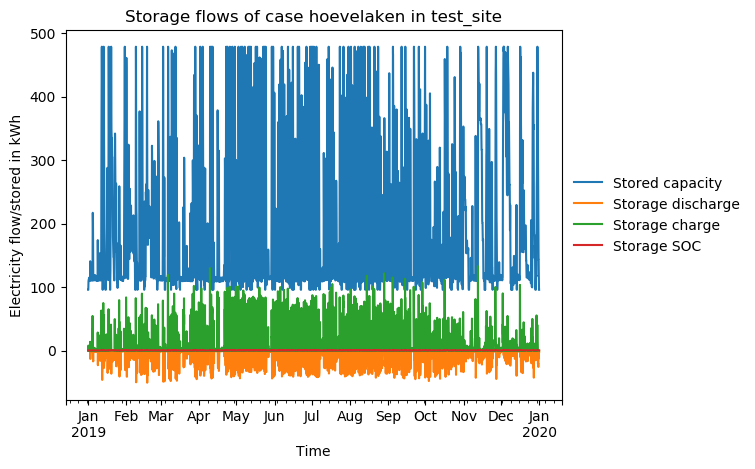

Values plotted in this chart, from the file beside it:
timestep, Stored capacity, Storage discharge, Storage charge, Storage SOC
2019-01-01 00:00:00, 95.68, -0.0, 0.0, 0.2
2019-01-01 01:00:00, 95.68, -1.188486e-14, 0.0, 0.2
2019-01-01 02:00:00, 95.68, 1.188486e-14, 0.0, 0.2
2019-01-01 03:00:00, 101.6, -0.0, 6.126, 0.2124
2019-01-01 04:00:00, 109.2, -0.0, 7.837, 0.2283
2019-01-01 05:00:00, 109.3, -0.0, 0.1215, 0.2286
2019-01-01 06:00:00, 109.3, -0.0, 0.0, 0.2286
2019-01-01 07:00:00, 110.1, -0.0, 0.8181, 0.2302
2019-01-01 08:00:00, 110.1, -0.0, 0.0, 0.2302
2019-01-01 09:00:00, 111.4, -0.0, 1.316, 0.2329
2019-01-01 10:00:00, 111.4, -0.0, 0.0, 0.2329
2019-01-01 11:00:00, 112.5, -0.0, 1.169, 0.2353
2019-01-01 12:00:00, 112.5, -0.0, 0.0, 0.2353
2019-01-01 13:00:00, 112.7, -0.0, 0.2052, 0.2357
2019-01-01 14:00:00, 112.7, -0.0, 0.0, 0.2357
2019-01-01 15:00:00, 113.3, -0.0, 0.5629, 0.2368
2019-01-01 16:00:00, 113.3, -0.0, 0.0, 0.2368
2019-01-01 17:00:00, 114.4, -0.0, 1.156, 0.2392
2019-01-01 18:00:00, 114.4, -0.0, 0.0, 0.2392
2019-01-01 19:00:00, 114.1, -0.3099, 0.0, 0.2385
2019-01-01 20:00:00, 113.6, -0.4573, 0.0, 0.2375
2019-01-01 21:00:00, 112.9, -0.7202, 0.0, 0.236
2019-01-01 22:00:00, 112.1, -0.7875, 0.0, 0.2343
2019-01-01 23:00:00, 111.1, -0.945, 0.0, 0.2322
2019-01-02 00:00:00, 110.2, -0.8193, 0.0, 0.2305
2019-01-02 01:00:00, 109.7, -0.5246, 0.0, 0.2293
2019-01-02 02:00:00, 109.4, -0.2477, 0.0, 0.2288
2019-01-02 03:00:00, 109.4, -0.0, 0.0, 0.2288
2019-01-02 04:00:00, 109.4, -0.0, 0.0, 0.2288
2019-01-02 05:00:00, 111.6, -0.0, 2.187, 0.2332
2019-01-02 06:00:00, 111.6, -0.0, 0.0, 0.2332
2019-01-02 07:00:00, 115.5, -0.0, 4.016, 0.2414
2019-01-02 08:00:00, 115.5, -0.0, 0.0, 0.2414
2019-01-02 09:00:00, 116.6, -0.0, 1.134, 0.2437
2019-01-02 10:00:00, 116.6, -0.0, 0.0, 0.2437
2019-01-02 11:00:00, 116.5, -0.05208, 0.0, 0.2436
2019-01-02 12:00:00, 116.5, -0.0, 0.0, 0.2436
2019-01-02 13:00:00, 129.9, -0.0, 13.79, 0.2715
2019-01-02 14:00:00, 129.9, -0.0, 0.0, 0.2715
2019-01-02 15:00:00, 140.6, -0.0, 11.08, 0.294
2019-01-02 16:00:00, 134.5, -5.952, 0.0, 0.2812
2019-01-02 17:00:00, 120.9, -13.16, 0.0, 0.2528
2019-01-02 18:00:00, 117.5, -3.306, 0.0, 0.2457
2019-01-02 19:00:00, 116.8, -0.7139, 0.0, 0.2441
2019-01-02 20:00:00, 115.9, -0.8764, 0.0, 0.2423
2019-01-02 21:00:00, 114.8, -1.071, 0.0, 0.2399
2019-01-02 22:00:00, 113.6, -1.177, 0.0, 0.2374
2019-01-02 23:00:00, 112.5, -1.068, 0.0, 0.2351
2019-01-03 00:00:00, 112.5, -0.0, 0.0, 0.2351
2019-01-03 01:00:00, 110.7, -1.72, 0.0, 0.2314
2019-01-03 02:00:00, 110.7, -0.0, 0.0, 0.2314
2019-01-03 03:00:00, 110.2, -0.4497, 0.0, 0.2304
2019-01-03 04:00:00, 110.2, -0.0, 0.0, 0.2304
2019-01-03 05:00:00, 112.2, -0.0, 2.076, 0.2346
2019-01-03 06:00:00, 112.2, -0.0, 0.0, 0.2346
2019-01-03 07:00:00, 116.3, -0.0, 4.143, 0.243
2019-01-03 08:00:00, 116.3, -0.0, 0.0, 0.243
2019-01-03 09:00:00, 117.3, -0.0, 1.066, 0.2452
2019-01-03 10:00:00, 117.3, -0.0, 0.0, 0.2452
2019-01-03 11:00:00, 117.5, -0.0, 0.247, 0.2457
... 8,700 more rows
